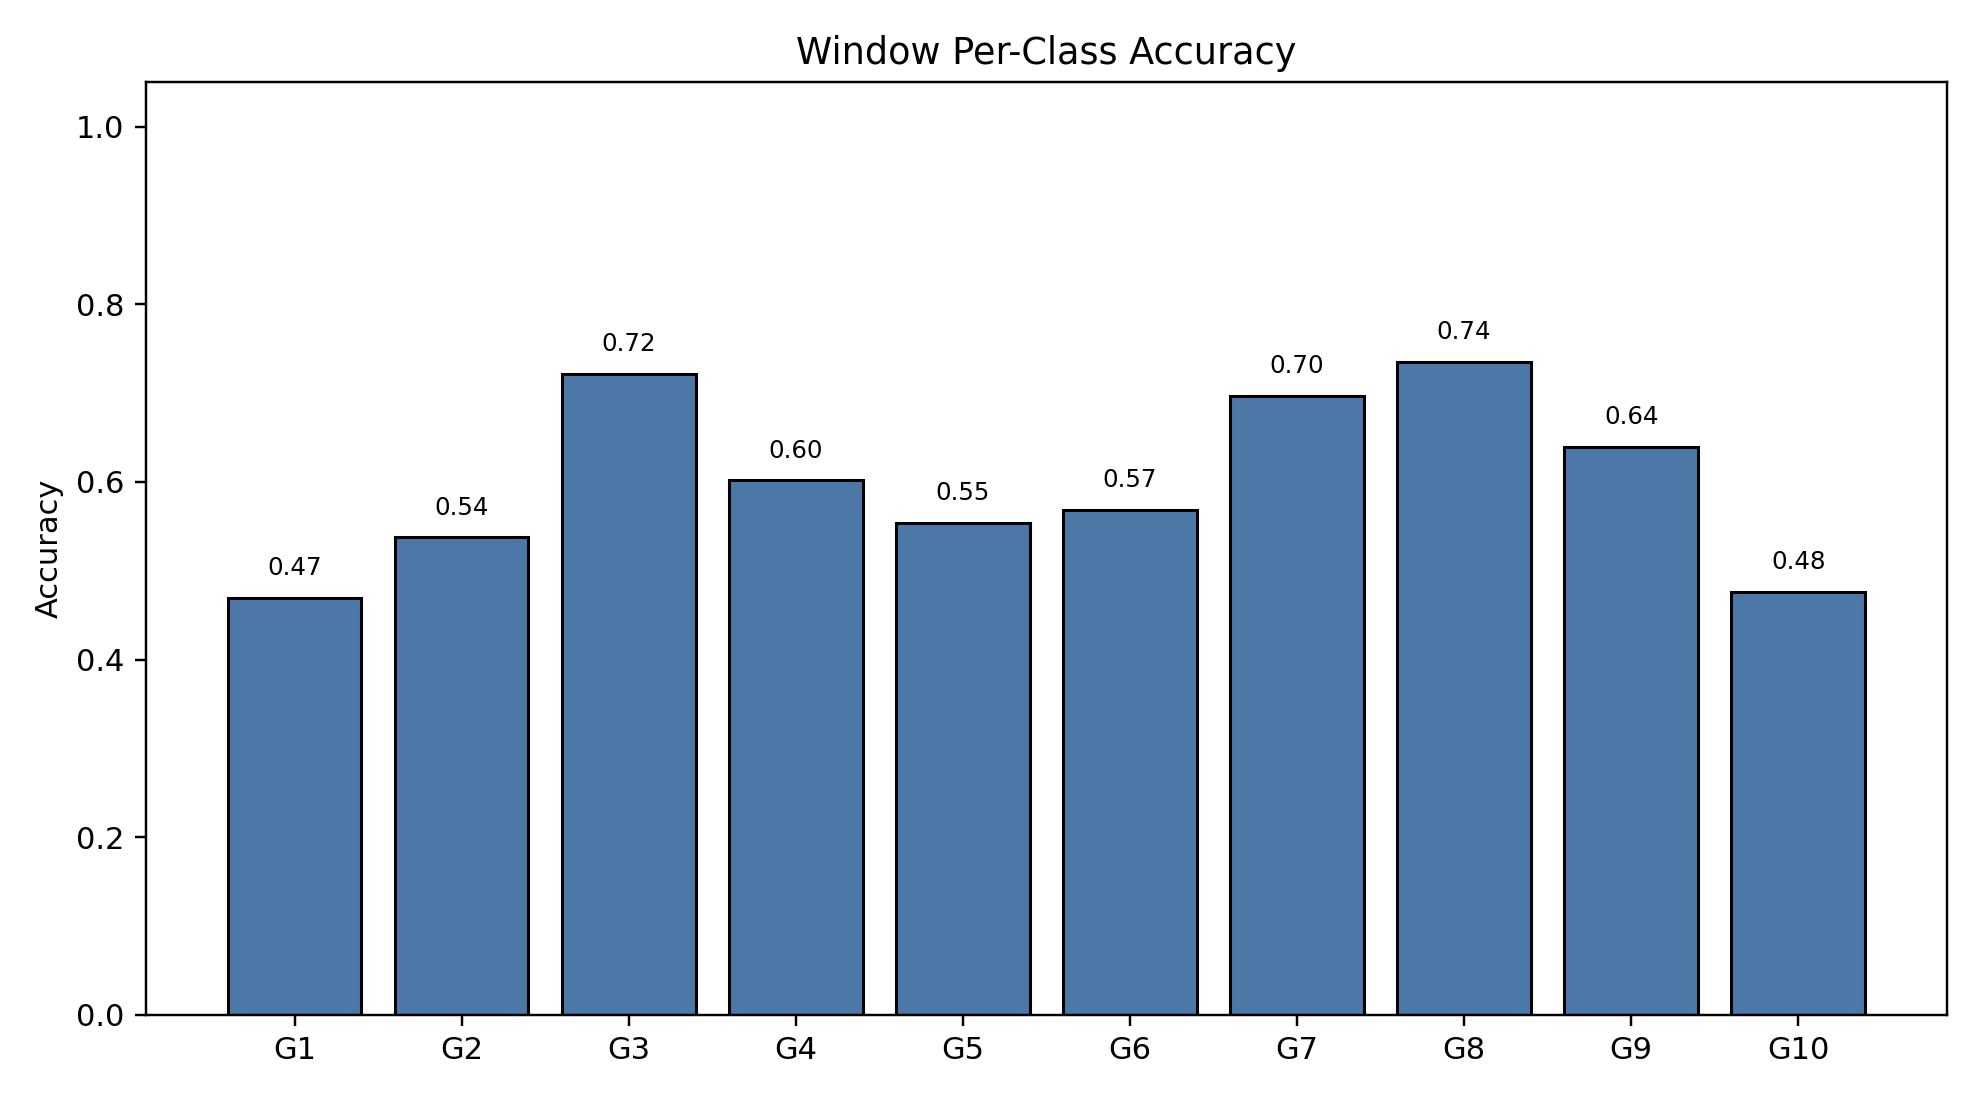

The table this chart was drawn from, first rows:
class_index, gesture_id, support, correct, accuracy
0, 1, 791, 371, 0.469
1, 2, 692, 372, 0.5376
2, 3, 766, 553, 0.7219
3, 4, 743, 447, 0.6016
4, 5, 735, 407, 0.5537
5, 6, 763, 434, 0.5688
6, 7, 755, 526, 0.6967
7, 8, 706, 519, 0.7351
8, 9, 688, 440, 0.6395
9, 10, 683, 325, 0.4758
